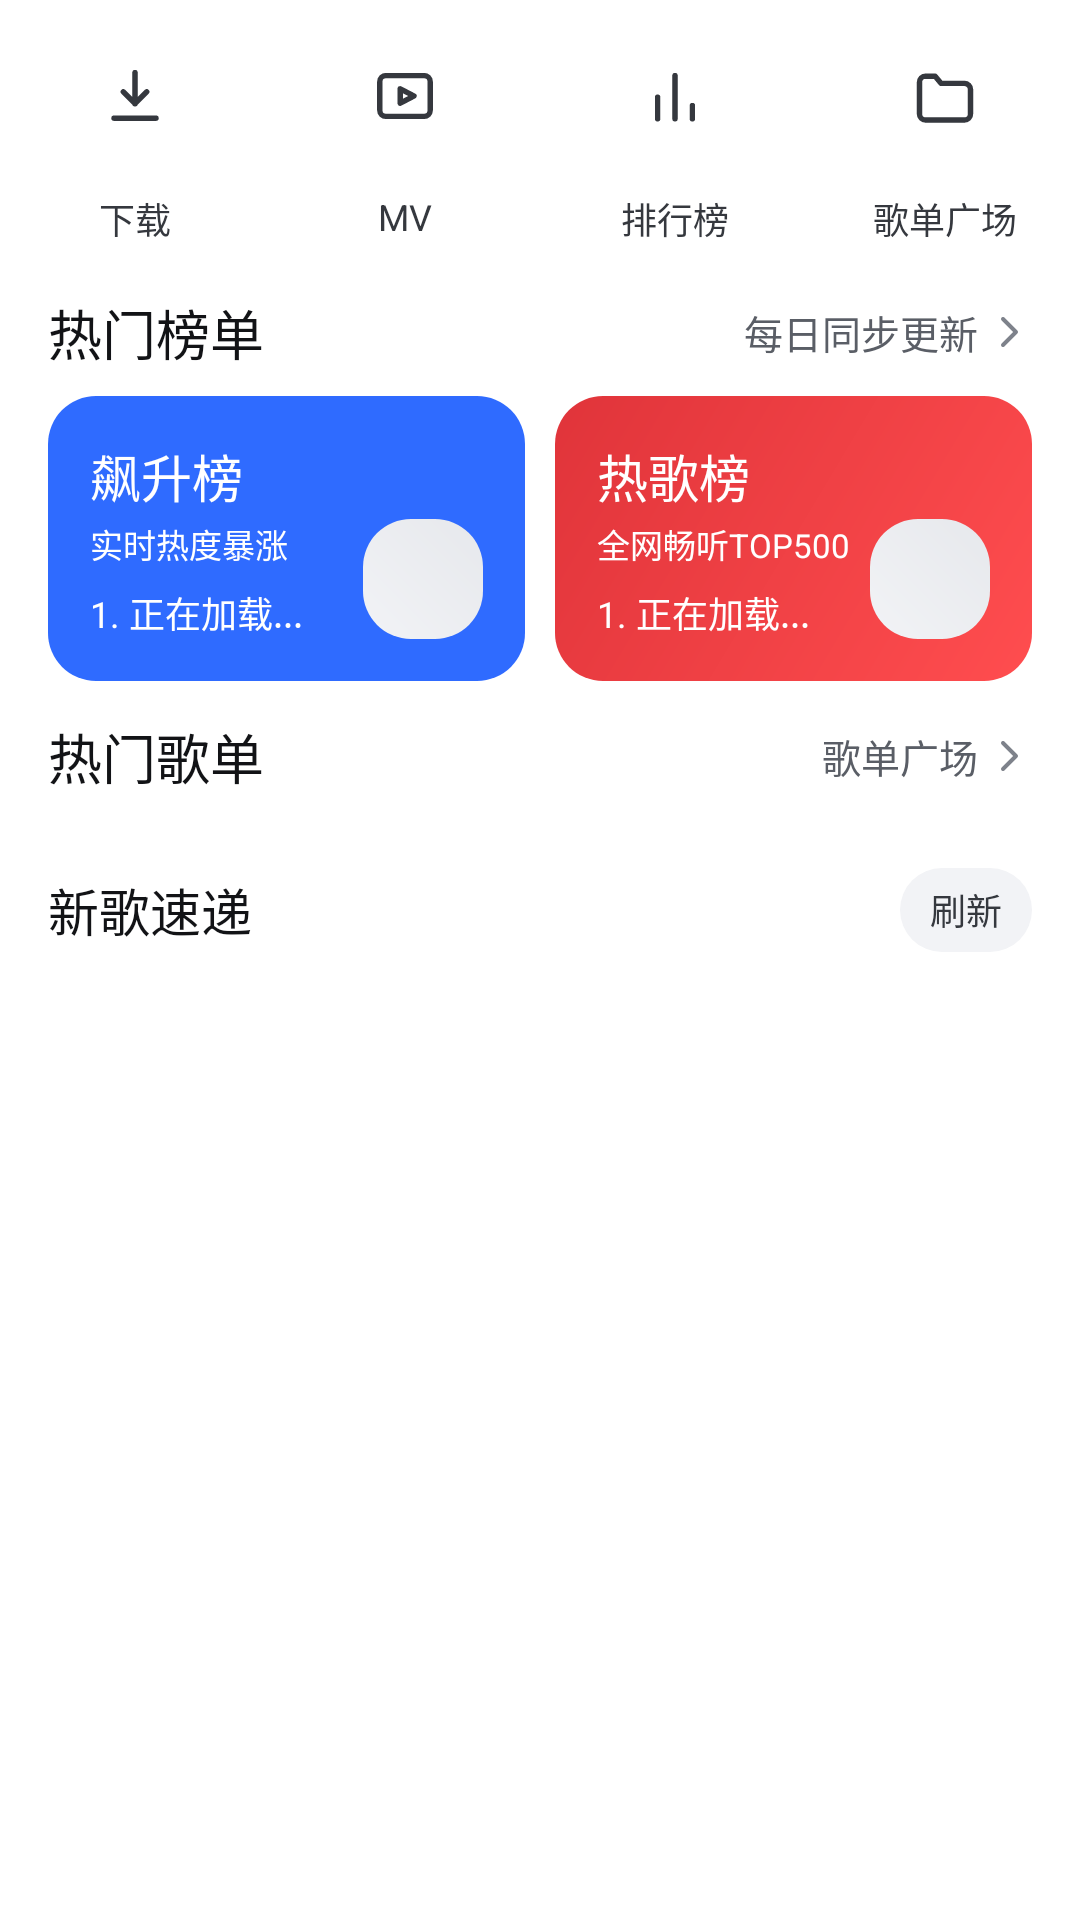

Produce the Android XML layout that renders to this screen, including the resource entries it uses.
<!-- AndroidManifest.xml: application theme AppTheme -->
<!-- res/layout/view_home_header.xml -->
<?xml version="1.0" encoding="utf-8"?>
<LinearLayout android:orientation="vertical" android:background="@color/surface" android:layout_width="fill_parent" android:layout_height="wrap_content"
  xmlns:android="http://schemas.android.com/apk/res/android" xmlns:app="http://schemas.android.com/apk/res-auto">
    <LinearLayout android:orientation="horizontal" android:paddingTop="8.0dip" android:paddingBottom="16.0dip" android:layout_width="fill_parent" android:layout_height="wrap_content" android:weightSum="4.0">
        <LinearLayout android:gravity="center" android:orientation="vertical" android:id="@+id/btnFuncDownload" android:background="?android:selectableItemBackgroundBorderless" android:focusable="true" android:clickable="true" android:layout_width="0.0dip" android:layout_height="wrap_content" android:layout_weight="1.0">
            <FrameLayout android:background="@drawable/bg_func_circle" android:layout_width="48.0dip" android:layout_height="48.0dip">
                <ImageView android:layout_gravity="center" android:layout_width="24.0dip" android:layout_height="24.0dip" android:src="@drawable/ic_func_download" />
            </FrameLayout>
            <TextView android:textSize="12.0sp" android:textColor="@color/ink_700" android:layout_width="wrap_content" android:layout_height="wrap_content" android:layout_marginTop="8.0dip" android:text="下载" />
        </LinearLayout>
        <LinearLayout android:gravity="center" android:orientation="vertical" android:id="@+id/btnFuncMV" android:background="?android:selectableItemBackgroundBorderless" android:focusable="true" android:clickable="true" android:layout_width="0.0dip" android:layout_height="wrap_content" android:layout_weight="1.0">
            <FrameLayout android:background="@drawable/bg_func_circle" android:layout_width="48.0dip" android:layout_height="48.0dip">
                <ImageView android:layout_gravity="center" android:layout_width="24.0dip" android:layout_height="24.0dip" android:src="@drawable/ic_func_mv" />
            </FrameLayout>
            <TextView android:textSize="12.0sp" android:textColor="@color/ink_700" android:layout_width="wrap_content" android:layout_height="wrap_content" android:layout_marginTop="8.0dip" android:text="MV" />
        </LinearLayout>
        <LinearLayout android:gravity="center" android:orientation="vertical" android:id="@+id/btnFuncRank" android:background="?android:selectableItemBackgroundBorderless" android:focusable="true" android:clickable="true" android:layout_width="0.0dip" android:layout_height="wrap_content" android:layout_weight="1.0">
            <FrameLayout android:background="@drawable/bg_func_circle" android:layout_width="48.0dip" android:layout_height="48.0dip">
                <ImageView android:layout_gravity="center" android:layout_width="24.0dip" android:layout_height="24.0dip" android:src="@drawable/ic_func_rank" />
            </FrameLayout>
            <TextView android:textSize="12.0sp" android:textColor="@color/ink_700" android:layout_width="wrap_content" android:layout_height="wrap_content" android:layout_marginTop="8.0dip" android:text="排行榜" />
        </LinearLayout>
        <LinearLayout android:gravity="center" android:orientation="vertical" android:id="@+id/btnFuncPlaylistSquare" android:background="?android:selectableItemBackgroundBorderless" android:focusable="true" android:clickable="true" android:layout_width="0.0dip" android:layout_height="wrap_content" android:layout_weight="1.0">
            <FrameLayout android:background="@drawable/bg_func_circle" android:layout_width="48.0dip" android:layout_height="48.0dip">
                <ImageView android:layout_gravity="center" android:layout_width="24.0dip" android:layout_height="24.0dip" android:src="@drawable/ic_func_folder" />
            </FrameLayout>
            <TextView android:textSize="12.0sp" android:textColor="@color/ink_700" android:layout_width="wrap_content" android:layout_height="wrap_content" android:layout_marginTop="8.0dip" android:text="歌单广场" />
        </LinearLayout>
    </LinearLayout>
    <LinearLayout android:orientation="vertical" android:paddingBottom="12.0dip" android:layout_width="fill_parent" android:layout_height="wrap_content">
        <RelativeLayout android:id="@+id/btnHeaderHotRank" android:focusable="true" android:clickable="true" android:layout_width="fill_parent" android:layout_height="wrap_content" android:paddingStart="16.0dip" android:paddingEnd="16.0dip">
            <TextView android:textSize="18.0sp" android:textColor="@color/ink_900" android:layout_width="wrap_content" android:layout_height="wrap_content" android:text="热门榜单" android:includeFontPadding="false" android:layout_centerVertical="true" android:fontFamily="sans-serif-medium" android:layout_alignParentStart="true" />
            <TextView android:textSize="13.0sp" android:textColor="@color/ink_500" android:layout_width="wrap_content" android:layout_height="wrap_content" android:text="每日同步更新" android:drawablePadding="2.0dip" android:layout_centerVertical="true" android:drawableEnd="@drawable/ic_chevron_right" android:layout_alignParentEnd="true" />
        </RelativeLayout>
        <LinearLayout android:orientation="horizontal" android:layout_width="fill_parent" android:layout_height="wrap_content" android:layout_marginTop="8.0dip" android:paddingStart="16.0dip" android:paddingEnd="16.0dip">
            <LinearLayout android:orientation="vertical" android:id="@+id/cardRankSurge" android:background="@drawable/bg_rank_card_purple" android:padding="14.0dip" android:focusable="true" android:clickable="true" android:layout_width="0.0dip" android:layout_height="95.0dip" android:layout_weight="1.0" android:layout_marginEnd="5.0dip">
                <RelativeLayout android:layout_width="fill_parent" android:layout_height="fill_parent">
                    <TextView android:textSize="17.0sp" android:textColor="@color/on_brand" android:id="@+id/tvCardSurgeTitle" android:layout_width="wrap_content" android:layout_height="wrap_content" android:text="飙升榜" android:fontFamily="sans-serif-medium" />
                    <TextView android:textSize="11.0sp" android:textColor="@color/on_brand" android:layout_width="wrap_content" android:layout_height="wrap_content" android:layout_marginTop="2.0dip" android:text="实时热度暴涨" android:layout_below="@id/tvCardSurgeTitle" />
                    <TextView android:textSize="12.0sp" android:textColor="@color/on_brand" android:ellipsize="end" android:id="@+id/tvCardSurgeSong" android:layout_width="fill_parent" android:layout_height="wrap_content" android:text="1. 正在加载..." android:maxLines="1" android:layout_alignParentBottom="true" android:layout_marginEnd="6.0dip" android:layout_toStartOf="@id/ivSurgeCover" />
                    <com.google.android.material.imageview.ShapeableImageView android:id="@+id/ivSurgeCover" android:layout_width="40.0dip" android:layout_height="40.0dip" android:src="@drawable/bg_album_default" android:scaleType="centerCrop" android:layout_alignParentBottom="true" android:layout_alignParentEnd="true" app:shapeAppearanceOverlay="@style/RoundedCornerImageView" />
                </RelativeLayout>
            </LinearLayout>
            <LinearLayout android:orientation="vertical" android:id="@+id/cardRankHot" android:background="@drawable/bg_rank_card_red" android:padding="14.0dip" android:focusable="true" android:clickable="true" android:layout_width="0.0dip" android:layout_height="95.0dip" android:layout_weight="1.0" android:layout_marginStart="5.0dip">
                <RelativeLayout android:layout_width="fill_parent" android:layout_height="fill_parent">
                    <TextView android:textSize="17.0sp" android:textColor="@color/on_brand" android:id="@+id/tvCardHotTitle" android:layout_width="wrap_content" android:layout_height="wrap_content" android:text="热歌榜" android:fontFamily="sans-serif-medium" />
                    <TextView android:textSize="11.0sp" android:textColor="@color/on_brand" android:layout_width="wrap_content" android:layout_height="wrap_content" android:layout_marginTop="2.0dip" android:text="全网畅听TOP500" android:layout_below="@id/tvCardHotTitle" />
                    <TextView android:textSize="12.0sp" android:textColor="@color/on_brand" android:ellipsize="end" android:id="@+id/tvCardHotSong" android:layout_width="fill_parent" android:layout_height="wrap_content" android:text="1. 正在加载..." android:maxLines="1" android:layout_alignParentBottom="true" android:layout_marginEnd="6.0dip" android:layout_toStartOf="@id/ivHotCover" />
                    <com.google.android.material.imageview.ShapeableImageView android:id="@+id/ivHotCover" android:layout_width="40.0dip" android:layout_height="40.0dip" android:src="@drawable/bg_album_default" android:scaleType="centerCrop" android:layout_alignParentBottom="true" android:layout_alignParentEnd="true" app:shapeAppearanceOverlay="@style/RoundedCornerImageView" />
                </RelativeLayout>
            </LinearLayout>
        </LinearLayout>
    </LinearLayout>
    <LinearLayout android:orientation="vertical" android:paddingBottom="10.0dip" android:layout_width="fill_parent" android:layout_height="wrap_content">
        <RelativeLayout android:layout_width="fill_parent" android:layout_height="wrap_content" android:paddingStart="16.0dip" android:paddingEnd="16.0dip">
            <TextView android:textSize="18.0sp" android:textColor="@color/ink_900" android:layout_width="wrap_content" android:layout_height="wrap_content" android:text="热门歌单" android:includeFontPadding="false" android:layout_centerVertical="true" android:fontFamily="sans-serif-medium" android:layout_alignParentStart="true" />
            <TextView android:textSize="13.0sp" android:textColor="@color/ink_500" android:id="@+id/btnMorePlaylist" android:layout_width="wrap_content" android:layout_height="wrap_content" android:text="歌单广场" android:drawablePadding="2.0dip" android:layout_centerVertical="true" android:drawableEnd="@drawable/ic_chevron_right" android:layout_alignParentEnd="true" />
        </RelativeLayout>
        <androidx.recyclerview.widget.RecyclerView android:orientation="horizontal" android:id="@+id/rvHotPlaylists" android:clipToPadding="false" android:layout_width="fill_parent" android:layout_height="wrap_content" android:layout_marginTop="8.0dip" android:paddingStart="16.0dip" android:paddingEnd="6.0dip" />
    </LinearLayout>
    <LinearLayout android:orientation="vertical" android:id="@+id/layoutSectionNewSongsHeader" android:paddingTop="6.0dip" android:paddingBottom="6.0dip" android:layout_width="fill_parent" android:layout_height="wrap_content">
        <RelativeLayout android:layout_width="fill_parent" android:layout_height="wrap_content" android:paddingStart="16.0dip" android:paddingEnd="16.0dip">
            <TextView android:textSize="17.0sp" android:textColor="@color/ink_900" android:id="@+id/tvSectionTitle" android:layout_width="wrap_content" android:layout_height="wrap_content" android:text="新歌速递" android:layout_centerVertical="true" android:fontFamily="sans-serif-medium" android:layout_alignParentStart="true" />
            <TextView android:textSize="12.0sp" android:textColor="@color/ink_700" android:gravity="center" android:id="@+id/btnRefreshNewSongs" android:background="@drawable/bg_refresh_chip_outline" android:layout_width="wrap_content" android:layout_height="28.0dip" android:text="刷新" android:layout_centerVertical="true" android:paddingStart="10.0dip" android:paddingEnd="10.0dip" android:layout_alignParentEnd="true" />
        </RelativeLayout>
    </LinearLayout>
</LinearLayout>
<!-- resources referenced by this layout -->
<resources>
  <color name="ink_500">#ff5a5e66</color>
  <color name="ink_700">#ff35383e</color>
  <color name="ink_900">#ff121316</color>
  <color name="on_brand">#ffffffff</color>
  <color name="surface">#ffffffff</color>
  <!-- drawable bg_album_default (drawable) -->
  <?xml version="1.0" encoding="utf-8"?>
  <shape
    xmlns:android="http://schemas.android.com/apk/res/android">
      <corners android:radius="@dimen/radius_md" />
      <gradient android:startColor="@color/surface_muted" android:endColor="@color/ink_200" android:angle="45.0" />
  </shape>
  <!-- drawable bg_rank_card_purple (drawable) -->
  <?xml version="1.0" encoding="utf-8"?>
  <shape android:shape="rectangle"
    xmlns:android="http://schemas.android.com/apk/res/android">
      <gradient android:startColor="@color/brand" android:endColor="@color/brand" android:angle="135.0" />
      <corners android:radius="@dimen/radius_md" />
  </shape>
  <!-- drawable bg_rank_card_red (drawable) -->
  <?xml version="1.0" encoding="utf-8"?>
  <shape android:shape="rectangle"
    xmlns:android="http://schemas.android.com/apk/res/android">
      <gradient android:startColor="@color/rank_red" android:endColor="@color/rank_red_deep" android:angle="135.0" />
      <corners android:radius="@dimen/radius_md" />
  </shape>
  <!-- drawable bg_refresh_chip_outline (drawable) -->
  <?xml version="1.0" encoding="utf-8"?>
  <shape
    xmlns:android="http://schemas.android.com/apk/res/android">
      <solid android:color="@color/surface_muted" />
      <corners android:radius="@dimen/radius_pill" />
  </shape>
  <!-- drawable ic_chevron_right (drawable) -->
  <?xml version="1.0" encoding="utf-8"?>
  <vector android:height="16.0dip" android:width="16.0dip" android:viewportWidth="24.0" android:viewportHeight="24.0"
    xmlns:android="http://schemas.android.com/apk/res/android">
      <path android:fillColor="@android:color/transparent" android:pathData="M9.5,5.5L16,12l-6.5,6.5" android:strokeColor="@color/ink_400" android:strokeWidth="2.0" android:strokeLineCap="round" android:strokeLineJoin="round" />
  </vector>
  <!-- drawable ic_func_rank (drawable) -->
  <?xml version="1.0" encoding="utf-8"?>
  <vector android:height="24.0dip" android:width="24.0dip" android:viewportWidth="24.0" android:viewportHeight="24.0"
    xmlns:android="http://schemas.android.com/apk/res/android">
      <path android:fillColor="@android:color/transparent" android:pathData="M6.2,19.6V12.4M12,19.6V5.2M17.8,19.6V15.2" android:strokeColor="@color/ink_700" android:strokeWidth="1.8" android:strokeLineCap="round" android:strokeLineJoin="round" />
  </vector>
  <style name="RoundedCornerImageView">
          <item name="cornerSize">10.0dip</item>
      </style>
  <dimen name="radius_md">16.0dip</dimen>
  <color name="surface_muted">#fff2f3f6</color>
  <color name="ink_200">#ffe6e8ec</color>
  <color name="brand">#ff2f6bff</color>
  <color name="rank_red">#ffff4d4f</color>
  <color name="rank_red_deep">#ffe0343a</color>
  <dimen name="radius_pill">100.0dip</dimen>
  <color name="ink_400">#ff7e828b</color>
  <color name="brand_soft">#ffeef3ff</color>
  <color name="brand_deep">#ff1f51db</color>
  <color name="brand_light">#ff7ba4ff</color>
  <color name="ink_600">#ff5a5e66</color>
  <color name="line">#ffeff0f3</color>
  <color name="danger">#ffff4d4f</color>
  <style name="AuroraDialogTheme" parent="ThemeOverlay.Material3.MaterialAlertDialog">
          <item name="shapeAppearanceOverlay">@style/AuroraDialogShape</item>
      </style>
  <style name="AuroraDialogShape" parent="">
          <item name="cornerFamily">rounded</item>
          <item name="cornerSize">@dimen/radius_dialog</item>
      </style>
  <dimen name="radius_dialog">24.0dip</dimen>
</resources>
